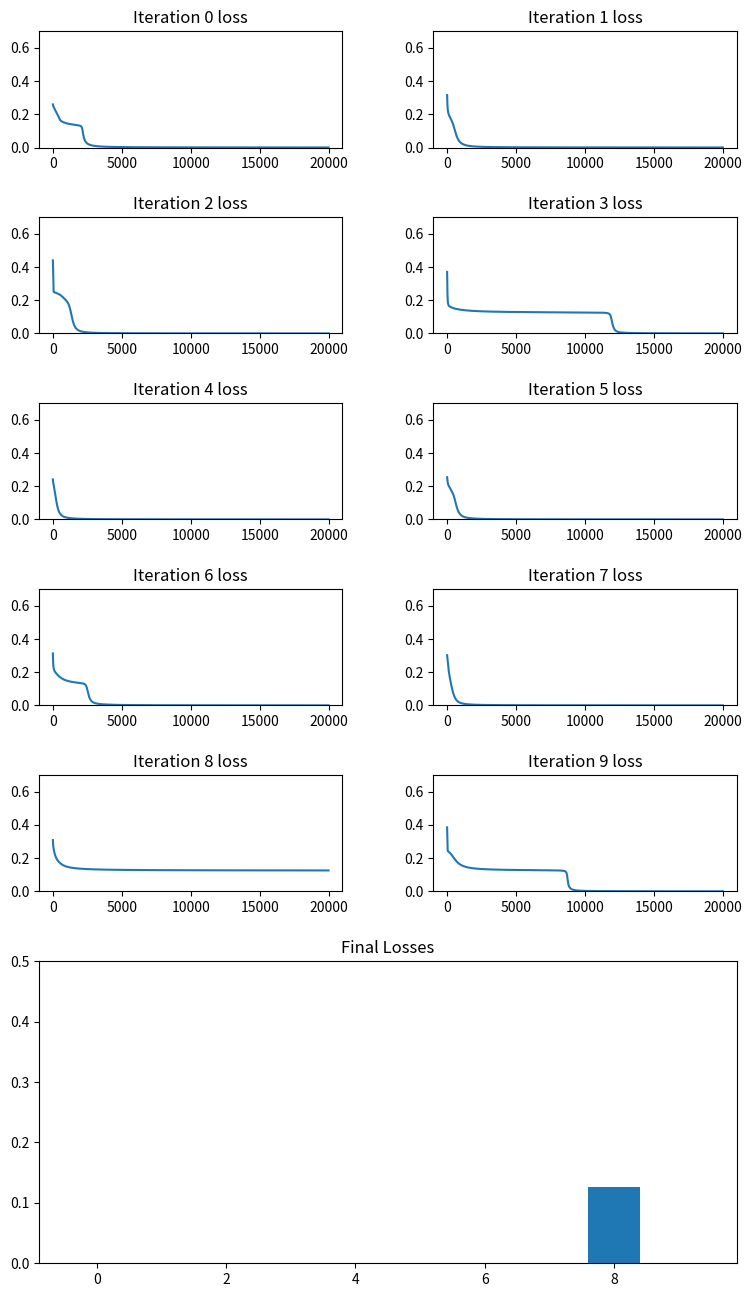

This chart was generated by the following Python code:
import numpy as np
import numpy.random
import matplotlib.pyplot as plt

class Layer:
    def __init__(self, inputs, outputs):
        self.weights = np.random.randn(outputs, inputs)
        self.biases = np.random.randn(outputs)

    def calc(self, inputs):
        return np.dot(inputs, self.weights.T) + self.biases

    @staticmethod
    def activation_relu(inputs):
        return np.maximum(inputs, 0)

    @staticmethod
    def activation_leaky_relu(inputs):
        return np.maximum(inputs, 0.01 * inputs)

    @staticmethod
    def activation_elu(inputs):
        return np.maximum(inputs, np.exp(inputs) - 1)

    #TODO: implement PReLUs

    @staticmethod
    def activation_softmax(inputs):
        i_exp = np.exp(inputs)
        s = np.sum(i_exp, axis=1)
        return np.divide(i_exp.T, s).T

    @staticmethod
    def activation_sigmoid(inputs):
        return 1 / (np.exp(-inputs) + 1)

    @staticmethod
    def activation_tanh(inputs):
        p = np.exp(inputs)
        n = np.exp(-inputs)
        return (p - n) / (p + n)

    @staticmethod
    def loss_mse(output, expected):
        squares = (output - expected) ** 2
        return np.sum(squares) / len(expected)

def derivative_sigmoid(x):
    return x * (1 - x)

def derivative_tanh(x):
    return 1 - (x ** 2)

def derivative_relu(x):
    return np.greater(x, 0) * 1

def derivative_leaky_relu(x):
    return np.where(x > 0, 1, 0.01)


inputs = np.array([[0, 0], [0, 1], [1, 0], [1, 1]])
# Remember one hot? is this the correct input format?
expected = np.array([[0], [1], [1], [0]])

def forward_prop(model):
    z0 = model[0].calc(inputs)
    a0 = Layer.activation_tanh(z0)
    z1 = model[1].calc(a0)
    a1 = Layer.activation_sigmoid(z1)
    loss = Layer.loss_mse(a1, expected)
    # print("FEEDFORWARD OUTPUT: ", a1)
    cache = {"z0": z0, "a0": a0, "z1": z1, "a1": a1}
    return loss, cache


def back_prop(model, cache):

    dca1 = 2 * (cache["a1"] - expected)
    da1z1 = derivative_sigmoid(cache["a1"])
    dz1w1 = cache["a0"]

    dz1a0 = model[1].weights
    da0z0 = derivative_tanh(cache["a0"])
    dz0w0 = inputs

    dcb1 = np.mean(dca1 * da1z1, axis=0)
    model[1].biases -= (dcb1 * LEARNING_RATE)

    dcw1 = np.dot((dca1 * da1z1).T, dz1w1) / len(dca1 * da1z1)  # <- batch size
    model[1].weights -= (dcw1 * LEARNING_RATE)

    dcb0 = np.mean(dca1 * da1z1 * dz1a0 * da0z0, axis=0)
    model[0].biases -= (dcb0 * LEARNING_RATE)

    dca0 = np.dot((dca1 * da1z1), dz1a0) / len(dca1)
    dcw0 = np.dot((dca0 * da0z0).T, dz0w0) / len(dca0 * da0z0)
    model[0].weights -= (dcw0 * LEARNING_RATE)


def train_data(num_iters):
    print(f'Beginning {num_iters} training iterations...')
    losses = []
    differentials = []
    for x in range(0, num_iters):
        model = [
            Layer(2, 3),
            Layer(3, 1)
        ]
        losses.append([])
        l, c = forward_prop(model)
        il = l
        for i in range(0, NUM_EPOCHS):
            l, c = forward_prop(model)
            losses[x].append(l)
            back_prop(model, c)
        l, c = forward_prop(model)
        differentials.append(il - l)
        print(f'Finished training set {x}...Continuing')
    print(f'Finished {num_iters} training iterations...Plotting data\n')
    return losses, differentials

LEARNING_RATE = 0.2
NUM_EPOCHS = 20000
NUM_TRAIN_ITERS = 10

loss, diff = train_data(NUM_TRAIN_ITERS)

print("Loss differentials:")
for i in range(0, len(diff)):
    print(f'Iteration {i} differential: {diff[i]}')

fig = plt.figure(figsize=(9, 16))
grid = plt.GridSpec(7, 2, wspace=0.3, hspace=0.6)
for i in range(0, 5):
    for x in range(0, 2):
        sp = plt.subplot(grid[i, x])
        sp.set_title(f'Iteration {i*2+x} loss')
        sp.set_ylim(0.0, 0.7)
        sp.plot([x for x in range(0, len(loss[i*2+x]))], [x for x in loss[i*2+x]])

sp = plt.subplot(grid[5:7, :2])
# sp.bar([x for x in range(0, NUM_TRAIN_ITERS)], diff)
sp.bar([x for x in range(0, NUM_TRAIN_ITERS)], [x[-1] for x in loss])
sp.set_title("Final Losses")
sp.set_ylim(0, 0.5)
plt.show()
print("\nFinished plotting data")
